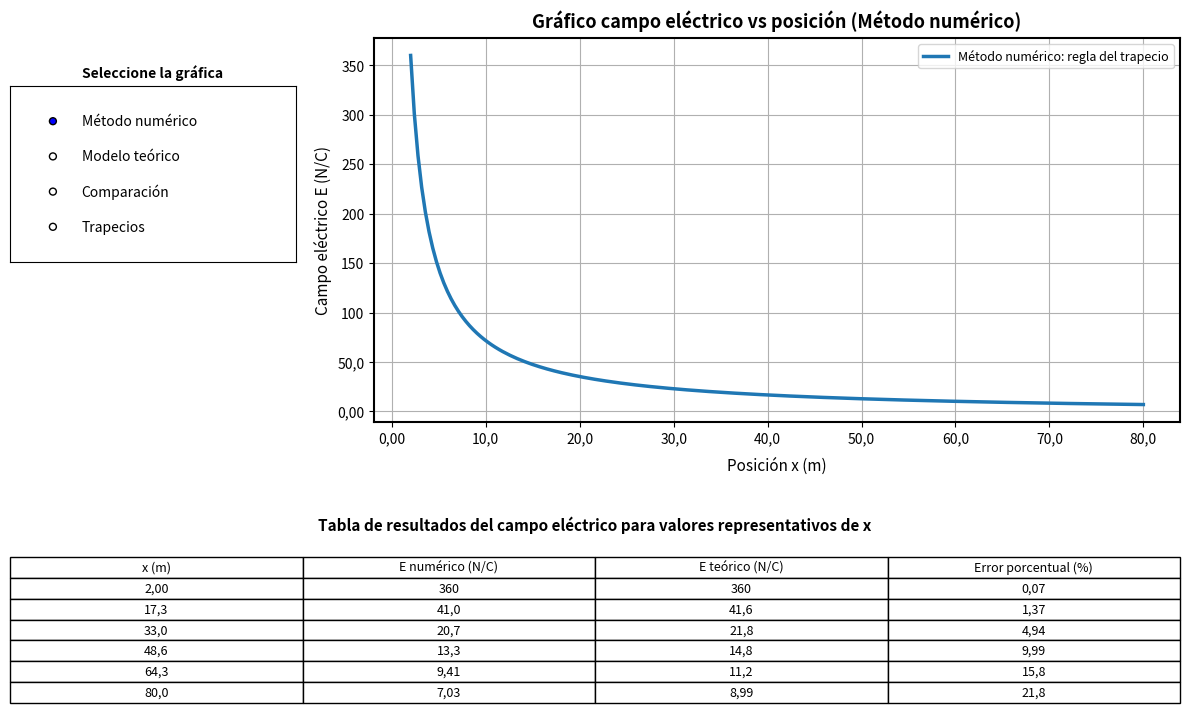

Generate this figure with matplotlib:
import numpy as np
import matplotlib.pyplot as plt
from math import pi
from matplotlib.ticker import FuncFormatter
from matplotlib.widgets import RadioButtons

# =========================================================
# FÍSICA PARA CIENCIAS DE LA COMPUTACIÓN
# DDB - Parte 1
# Campo eléctrico de una barra infinita cargada
# Método numérico: Regla del trapecio
# =========================================================

# =========================================================
# CONSTANTES FÍSICAS
# =========================================================

epsilon0 = 8.85e-12
k = 9.00e9

# =========================================================
# PARÁMETROS DEL PROBLEMA
# =========================================================

lam = 40.0e-9

# Límite superior de integración.
# Se aproxima la barra infinita como:
# integral de -∞ a +∞ ≈ 2 integral de 0 a L
L = 100.0 # m representa la longitud de la barra usada para aproximar la barra infinita

dy = 0.0100 # Paso de integración (intervalo entre puntos en y)

N = int(L / dy) # Número de intervalos para la integración

x_values = np.linspace(2.00, 80.0, 200) # Valores de x desde 2.00 m hasta 80.0 m, con 200 puntos

# =========================================================
# LISTAS PARA ALMACENAR RESULTADOS
# =========================================================

E_numerico = []
E_teorico = []

# =========================================================
# FORMATO CON TRES CIFRAS SIGNIFICATIVAS Y COMA DECIMAL
# =========================================================

def formato_3_cifras(valor, posicion=None):
    """
    Muestra los valores de los ejes con tres cifras significativas
    y coma decimal.
    """

    if valor < 10:
        texto = f"{valor:.2f}"

    elif valor < 100:
        texto = f"{valor:.1f}"

    else:
        texto = f"{valor:.0f}"

    return texto.replace(".", ",")


def formato_tabla(valor):
    """
    Formato para la tabla de resultados con tres cifras significativas
    y coma decimal.
    """
    if valor < 10:
        texto = f"{valor:.2f}"

    elif valor < 100:
        texto = f"{valor:.1f}"

    else:
        texto = f"{valor:.0f}"

    return texto.replace(".", ",")

# =========================================================
# MÉTODO NUMÉRICO DEL TRAPECIO
# =========================================================

for x in x_values:

    y = np.linspace(0, L, N + 1) # Valores de y desde 0 hasta L, con N+1 puntos (incluyendo el límite superior)

    f = (2 * k * lam * x) / ((y**2 + x**2)**(3/2)) # Función a integrar para el campo eléctrico, considerando la simetría de la barra

    integral = 0

    for i in range(N):

        area_trapecio = ((f[i] + f[i + 1]) / 2) * dy # Área del trapecio para el intervalo [y[i], y[i+1]]

        integral += area_trapecio

    E_numerico.append(integral)

    E_teo = lam / (2 * pi * epsilon0 * x) # Campo eléctrico teórico para una barra infinita cargada a distancia x

    E_teorico.append(E_teo)

E_numerico = np.array(E_numerico)
E_teorico = np.array(E_teorico)

# =========================================================
# ERROR PORCENTUAL
# =========================================================

error = np.abs((E_teorico - E_numerico) / E_teorico) * 100 # Error porcentual entre el método numérico y el modelo teórico

# =========================================================
# TABLA DE RESULTADOS PARA CONSOLA
# =========================================================

print("\n======================================================")
print("                TABLA DE RESULTADOS")
print("======================================================")
print(f"{'x (m)':<12}{'E Numérico (N/C)':<22}{'E Teórico (N/C)':<22}{'Error %':<12}")

for i in range(0, len(x_values), 20):

    print(
        f"{formato_tabla(x_values[i]):<12}"
        f"{formato_tabla(E_numerico[i]):<22}"
        f"{formato_tabla(E_teorico[i]):<22}"
        f"{formato_tabla(error[i]):<12}"
    )

# =========================================================
# VENTANA ÚNICA: GRÁFICA + BOTONES + TABLA
# =========================================================

fig = plt.figure(figsize=(13, 8))

# Gráfica principal centrada y más arriba
# [izquierda, abajo, ancho, alto]
ax = fig.add_axes([0.33, 0.42, 0.62, 0.48])

# Casillero de botones, separado de la gráfica
ax_botones = fig.add_axes([0.05, 0.62, 0.22, 0.22])

botones = RadioButtons(
    ax_botones,
    (
        "Método numérico",
        "Modelo teórico",
        "Comparación",
        "Trapecios"
    )
)

ax_botones.set_title("Seleccione la gráfica", fontsize=10, fontweight="bold")

# Zona de tabla más abajo y separada del eje x
ax_tabla = fig.add_axes([0.05, 0.05, 0.90, 0.22])
ax_tabla.axis("off")

# =========================================================
# TABLA DENTRO DE LA VENTANA
# =========================================================

indices_tabla = np.linspace(0, len(x_values) - 1, 6, dtype=int)

datos_tabla = []

for i in indices_tabla:

    datos_tabla.append([
        formato_tabla(x_values[i]),
        formato_tabla(E_numerico[i]),
        formato_tabla(E_teorico[i]),
        formato_tabla(error[i])
    ])

tabla = ax_tabla.table(
    cellText=datos_tabla,
    colLabels=[
        "x (m)",
        "E numérico (N/C)",
        "E teórico (N/C)",
        "Error porcentual (%)"
    ],
    cellLoc="center",
    loc="center"
)

tabla.auto_set_font_size(False)
tabla.set_fontsize(9)
tabla.scale(1, 1.25)

ax_tabla.text(
    0.5,
    1.05,
    "Tabla de resultados del campo eléctrico para valores representativos de x",
    ha="center",
    va="bottom",
    fontsize=11,
    fontweight="bold",
    transform=ax_tabla.transAxes
)

# =========================================================
# FORMATO GENERAL DE LAS GRÁFICAS
# =========================================================

def aplicar_formato(titulo):
    """
    Aplica formato formal a cada gráfica.
    """

    ax.set_title(titulo, fontsize=13, fontweight="bold", pad=8)

    ax.set_xlabel("Posición x (m)", fontsize=11, labelpad=8)

    ax.set_ylabel("Campo eléctrico E (N/C)", fontsize=11)

    ax.grid(True)

    ax.legend(loc="best", fontsize=9)

    ax.xaxis.set_major_formatter(FuncFormatter(formato_3_cifras))

    ax.yaxis.set_major_formatter(FuncFormatter(formato_3_cifras))

    ax.tick_params(axis="both", labelsize=10)

    for borde in ax.spines.values():
        borde.set_linewidth(1.5)

    fig.canvas.draw_idle()

# =========================================================
# FUNCIONES DE GRAFICACIÓN
# =========================================================

def graficar_numerico():

    ax.clear()

    ax.plot(
        x_values,
        E_numerico,
        linewidth=2.5,
        label="Método numérico: regla del trapecio"
    )

    aplicar_formato(
        "Gráfico campo eléctrico vs posición (Método numérico)"
    )


def graficar_teorico():

    ax.clear()

    ax.plot(
        x_values,
        E_teorico,
        linewidth=2.5,
        label="Modelo teórico: barra infinita"
    )

    aplicar_formato(
        "Gráfico campo eléctrico vs posición (Modelo teórico)"
    )


def graficar_comparacion():

    ax.clear()

    ax.plot(
        x_values,
        E_numerico,
        linewidth=2.5,
        label="Método numérico: regla del trapecio"
    )

    ax.plot(
        x_values,
        E_teorico,
        linestyle="--",
        linewidth=2.5,
        label="Modelo teórico: barra infinita"
    )

    aplicar_formato(
        "Gráfico campo eléctrico vs posición (Método numérico y modelo teórico)"
    )

def graficar_trapecios():

    ax.clear()

    # Valor fijo de x para mostrar cómo se aplica la regla del trapecio
    x_muestra = 2.00

    # Intervalo mostrado para la variable de integración y
    L_muestra = 20.0

    # Paso visual para los trapecios.
    # Se usa un paso grande solo para que los trapecios se distingan.
    dy_trapecio = 0.1

    # Puntos finos para dibujar la función suavemente
    y_suave = np.linspace(0, L_muestra, 1000)

    f_suave = (
        2 * k * lam * x_muestra
    ) / ((y_suave**2 + x_muestra**2)**(3/2))

    # Puntos gruesos para construir los trapecios
    y_trap = np.arange(0, L_muestra + dy_trapecio, dy_trapecio)

    f_trap = (
        2 * k * lam * x_muestra
    ) / ((y_trap**2 + x_muestra**2)**(3/2))

    # Dibujar trapecios sin alterar la curva real
    for i in range(len(y_trap) - 1):

        # Vértices del trapecio:
        # (y_i, 0), (y_i, f_i), (y_{i+1}, f_{i+1}), (y_{i+1}, 0)
        xs = [
            y_trap[i],
            y_trap[i],
            y_trap[i + 1],
            y_trap[i + 1]
        ]

        ys = [
            0,
            f_trap[i],
            f_trap[i + 1],
            0
        ]

        ax.fill(
            xs,
            ys,
            alpha=0.22,
            edgecolor="red",
            linewidth=1.2,
            label="Trapecios de integración" if i == 0 else None
        )

        # Líneas verticales rojas, como en el esquema del enunciado
        ax.plot(
            [y_trap[i], y_trap[i]],
            [0, f_trap[i]],
            color="red",
            linewidth=1
        )

    # Última línea vertical
    ax.plot(
        [y_trap[-1], y_trap[-1]],
        [0, f_trap[-1]],
        color="red",
        linewidth=1
    )

    # Dibujar la función real encima de los trapecios
    ax.plot(
        y_suave,
        f_suave,
        linewidth=3,
        label="Integrando del campo eléctrico"
    )

    ax.set_title(
        "Representación de la regla del trapecio aplicada al integrando del campo eléctrico",
        fontsize=13,
        fontweight="bold",
        pad=8
    )

    ax.set_xlabel(
        "Posición sobre la barra, y (m)",
        fontsize=11,
        labelpad=8
    )

    ax.set_ylabel(
        "Integrando f(y) (N/C·m)",
        fontsize=11
    )

    ax.grid(True)

    ax.legend(loc="best", fontsize=9)

    ax.xaxis.set_major_formatter(FuncFormatter(formato_3_cifras))
    ax.yaxis.set_major_formatter(FuncFormatter(formato_3_cifras))

    ax.tick_params(axis="both", labelsize=10)

    for borde in ax.spines.values():
        borde.set_linewidth(1.5)

    fig.canvas.draw_idle()

# =========================================================
# CAMBIO DE GRÁFICA CON BOTONES
# =========================================================

def cambiar_grafica(opcion):

    if opcion == "Método numérico":
        graficar_numerico()

    elif opcion == "Modelo teórico":
        graficar_teorico()

    elif opcion == "Comparación":
        graficar_comparacion()
    elif opcion == "Trapecios":
        graficar_trapecios()

botones.on_clicked(cambiar_grafica)

# Gráfica inicial
graficar_numerico()

plt.show()

# =========================================================
# ANÁLISIS
# =========================================================

print("\n======================================================")
print("                     ANÁLISIS")
print("======================================================")

print("""
1. El campo eléctrico disminuye al aumentar la distancia x, 
   lo cual concuerda con el modelo teórico E = λ/(2πε0x).

2. El método numérico aproxima correctamente el comportamiento
   del modelo teórico, ya que ambas gráficas presentan una tendencia
   decreciente de tipo inversamente proporcional.

3. Las diferencias entre el método numérico y el modelo teórico se deben
   a la discretización de la integral mediante la regla del trapecio y a que
   la barra infinita se aproxima usando un límite finito L = 100,0 m.

4. Para valores pequeños de x, la aproximación numérica es más cercana
   al modelo teórico. Para valores grandes de x, el error puede aumentar
   porque la longitud finita usada en la integración representa peor
   a una barra infinita.

5. Si se disminuye Δy o se aumenta el valor de L, la aproximación numérica
   mejora, aunque también aumenta el costo computacional.
""")
